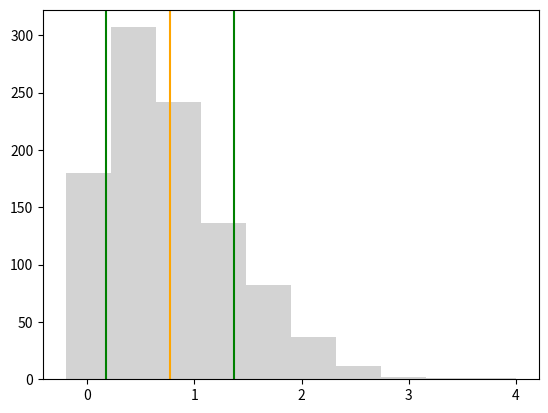

The script that saved this image:
import numpy as np
import scipy.stats as st
import matplotlib.pyplot as plt
import seaborn as sns

np.random.seed(42)
x = st.skewnorm.rvs(10, size=1000)
fig, ax = plt.subplots()

xbar = x.mean()
median = np.median(x)
std = x.std()
stde = st.sem(x, ddof=0)

plt.axvline(x = xbar, color='orange')
plt.axvline(x = xbar+std, color='green')
plt.axvline(x = xbar-std, color='green')
plt.hist(x, color='lightgray')
plt.show()

print(1-st.norm.cdf(2.5))
